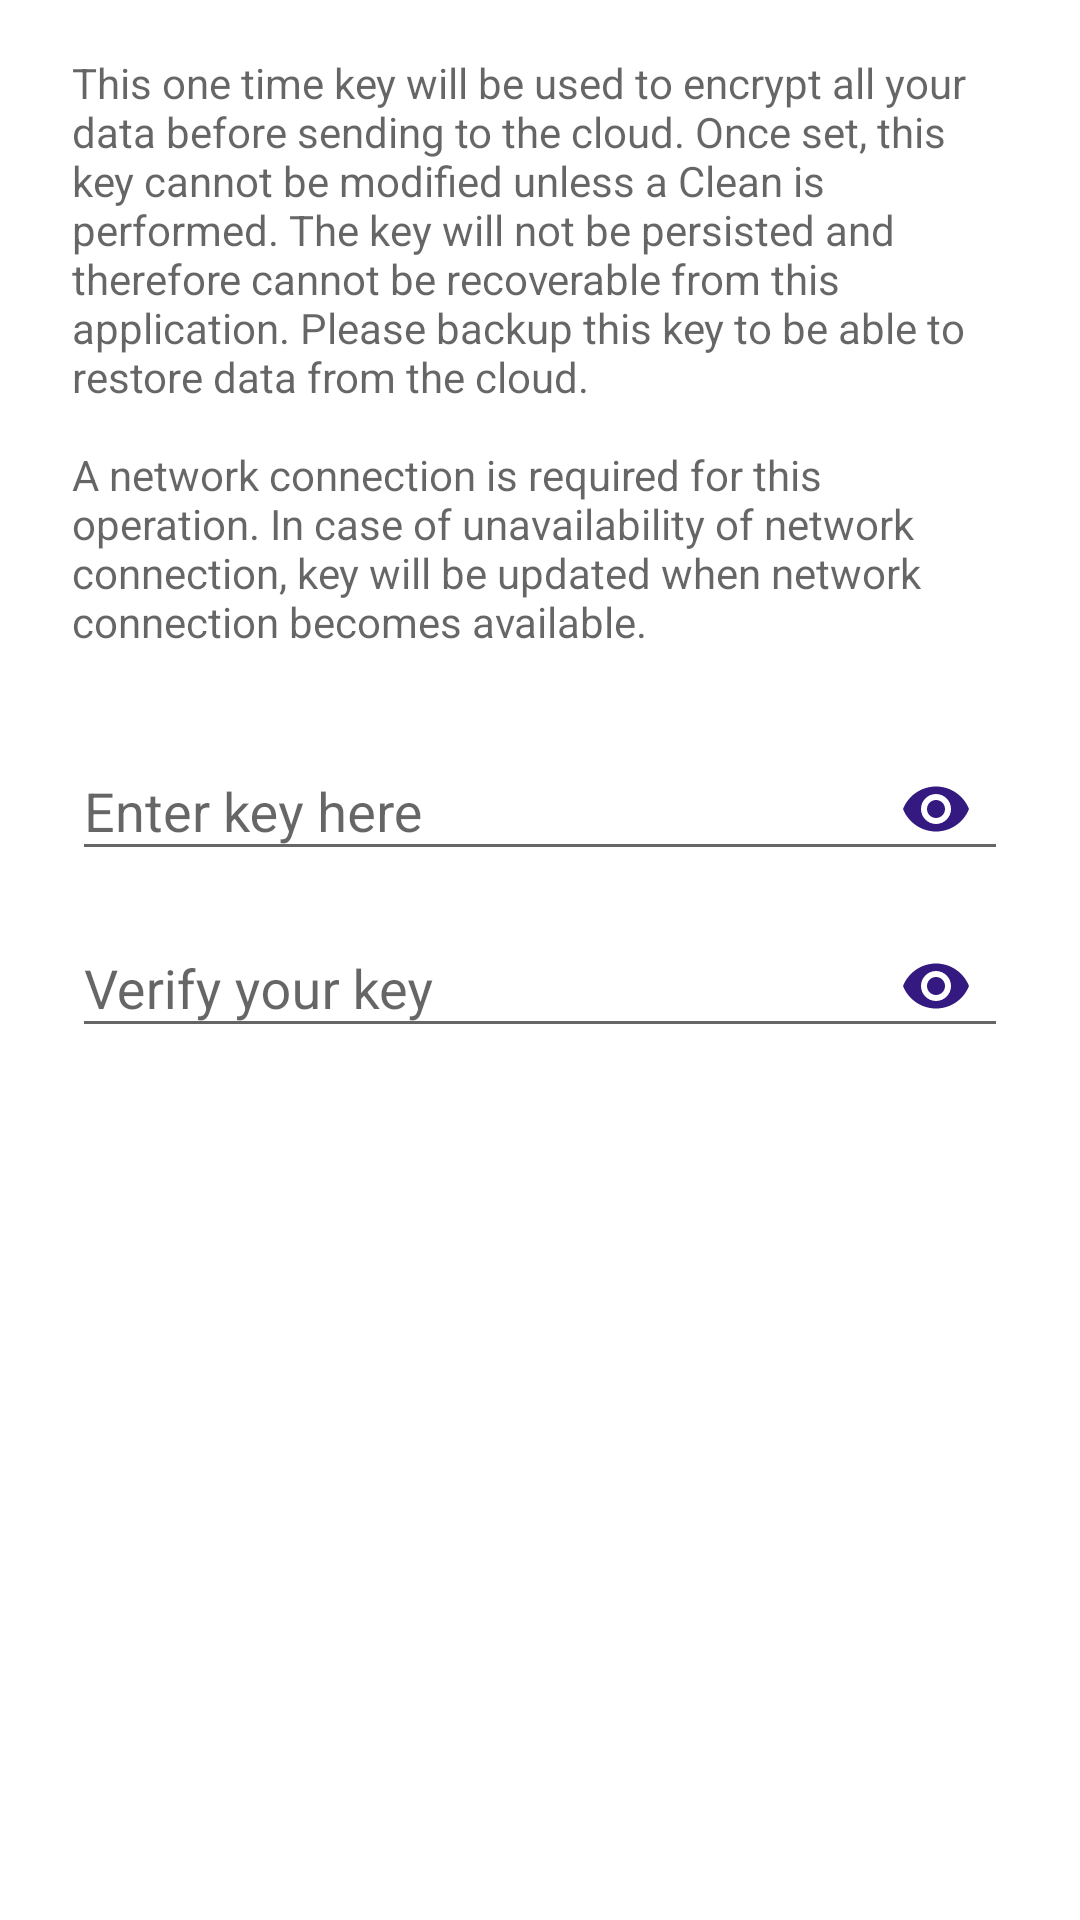

Produce the Android XML layout that renders to this screen, including the resource entries it uses.
<!-- AndroidManifest.xml: application theme AppTheme.BrandedLaunch -->
<!-- res/layout/dialog_register_key.xml -->
<?xml version="1.0" encoding="utf-8"?>

<layout xmlns:android="http://schemas.android.com/apk/res/android"
    xmlns:app="http://schemas.android.com/apk/res-auto">

    <ScrollView
        android:layout_width="match_parent"
        android:layout_height="match_parent"
        android:layout_marginTop="48dp"
        android:layout_marginBottom="48dp"
        android:overScrollMode="ifContentScrolls">

        <LinearLayout
            android:layout_width="match_parent"
            android:layout_height="wrap_content"
            android:orientation="vertical"
            android:paddingStart="?dialogPreferredPadding"
            android:paddingLeft="?dialogPreferredPadding"
            android:paddingTop="18dp"
            android:paddingEnd="?dialogPreferredPadding"
            android:paddingRight="?dialogPreferredPadding"
            android:paddingBottom="18dp">

            <TextView
                style="?android:attr/textAppearanceSmall"
                android:layout_width="match_parent"
                android:layout_height="wrap_content"
                android:layout_marginBottom="18dp"
                android:breakStrategy="simple"
                android:text="@string/message_key_dialog"
                android:textColor="?android:attr/textColorSecondary" />

            <com.google.android.material.textfield.TextInputLayout
                android:id="@+id/pass1"
                android:layout_width="match_parent"
                android:layout_height="wrap_content"
                android:hint="@string/message_password_1_hint"
                app:passwordToggleDrawable="@drawable/ic_show_password"
                app:passwordToggleEnabled="true"
                app:passwordToggleTint="@color/colorPrimary">

                <com.google.android.material.textfield.TextInputEditText
                    android:layout_width="match_parent"
                    android:layout_height="wrap_content"
                    android:imeOptions="actionNext"
                    android:inputType="textPassword"
                    android:textColor="@color/dialog_title" />
            </com.google.android.material.textfield.TextInputLayout>

            <com.google.android.material.textfield.TextInputLayout
                android:id="@+id/pass2"
                android:layout_width="match_parent"
                android:layout_height="wrap_content"
                android:hint="@string/message_password_2_hint"
                app:passwordToggleDrawable="@drawable/ic_show_password"
                app:passwordToggleEnabled="true"
                app:passwordToggleTint="@color/colorPrimary">

                <com.google.android.material.textfield.TextInputEditText
                    android:layout_width="match_parent"
                    android:layout_height="wrap_content"
                    android:imeOptions="actionDone"
                    android:inputType="textPassword"
                    android:textColor="@color/dialog_title" />
            </com.google.android.material.textfield.TextInputLayout>

            <ProgressBar
                android:id="@+id/progressBar"
                android:layout_width="wrap_content"
                android:layout_height="wrap_content"
                android:layout_gravity="center"
                android:layout_margin="16dp"
                android:visibility="gone" />

            <TextView
                android:id="@+id/textView"
                android:layout_width="wrap_content"
                android:layout_height="wrap_content"
                android:layout_gravity="center"
                android:layout_marginTop="16dp"
                android:breakStrategy="simple"
                android:gravity="center"
                android:text="@string/message_register_ongoing"
                android:textColor="@color/colorPrimary"
                android:visibility="gone" />

        </LinearLayout>
    </ScrollView>

</layout>
<!-- resources referenced by this layout -->
<resources>
  <color name="colorPrimary">#341980</color>
  <color name="dialog_title">#4b4b4b</color>
  <string name="message_key_dialog">This one time key will be used to encrypt all your data before sending to the cloud.
          Once set, this key cannot be modified unless a Clean is performed. The key will not be persisted and therefore cannot be recoverable from this application.
          Please backup this key to be able to restore data from the cloud.\n\nA network connection is required for this operation.
          In case of unavailability of network connection, key will be updated when network connection becomes available.</string>
  <string name="message_password_1_hint">Enter key here</string>
  <string name="message_password_2_hint">Verify your key</string>
  <string name="message_register_ongoing">Registering key. Please do not close the application or press any button. This dialog will automatically close once operation is finished.</string>
  <style name="AppTheme.BrandedLaunch">
          <item name="android:windowBackground">@drawable/launcher_bg</item>
          <item name="android:windowFullscreen">true</item>
      </style>
  <!-- drawable launcher_bg (drawable) -->
  <?xml version="1.0" encoding="utf-8"?>
  <layer-list xmlns:android="http://schemas.android.com/apk/res/android">
      <item
          android:drawable="@color/colorPrimary"
          android:gravity="fill" />
  
      <item>
          <bitmap
              android:gravity="center"
              android:src="@drawable/ic_icon_white"
              android:tileMode="disabled" />
      </item>
  
  </layer-list>
  <!-- drawable ic_icon_white (drawable) -->
  <vector xmlns:android="http://schemas.android.com/apk/res/android"
      android:width="24dp"
      android:height="24dp"
      android:tint="#FFFFFF"
      android:viewportWidth="24.0"
      android:viewportHeight="24.0">
      <path
          android:fillColor="#FF000000"
          android:pathData="M23.25,12.77l-2.57,-2.57 -1.41,1.41 2.22,2.22 -5.66,5.66L4.51,8.17l5.66,-5.66 2.1,2.1 1.41,-1.41L11.23,0.75c-0.59,-0.59 -1.54,-0.59 -2.12,0L2.75,7.11c-0.59,0.59 -0.59,1.54 0,2.12l12.02,12.02c0.59,0.59 1.54,0.59 2.12,0l6.36,-6.36c0.59,-0.59 0.59,-1.54 0,-2.12zM8.47,20.48C5.2,18.94 2.86,15.76 2.5,12L1,12c0.51,6.16 5.66,11 11.95,11l0.66,-0.03 -3.81,-3.82 -1.33,1.33zM16,9h5c0.55,0 1,-0.45 1,-1L22,4c0,-0.55 -0.45,-1 -1,-1v-0.5C21,1.12 19.88,0 18.5,0S16,1.12 16,2.5L16,3c-0.55,0 -1,0.45 -1,1v4c0,0.55 0.45,1 1,1zM16.8,2.5c0,-0.94 0.76,-1.7 1.7,-1.7s1.7,0.76 1.7,1.7L20.2,3h-3.4v-0.5z" />
  </vector>
</resources>
